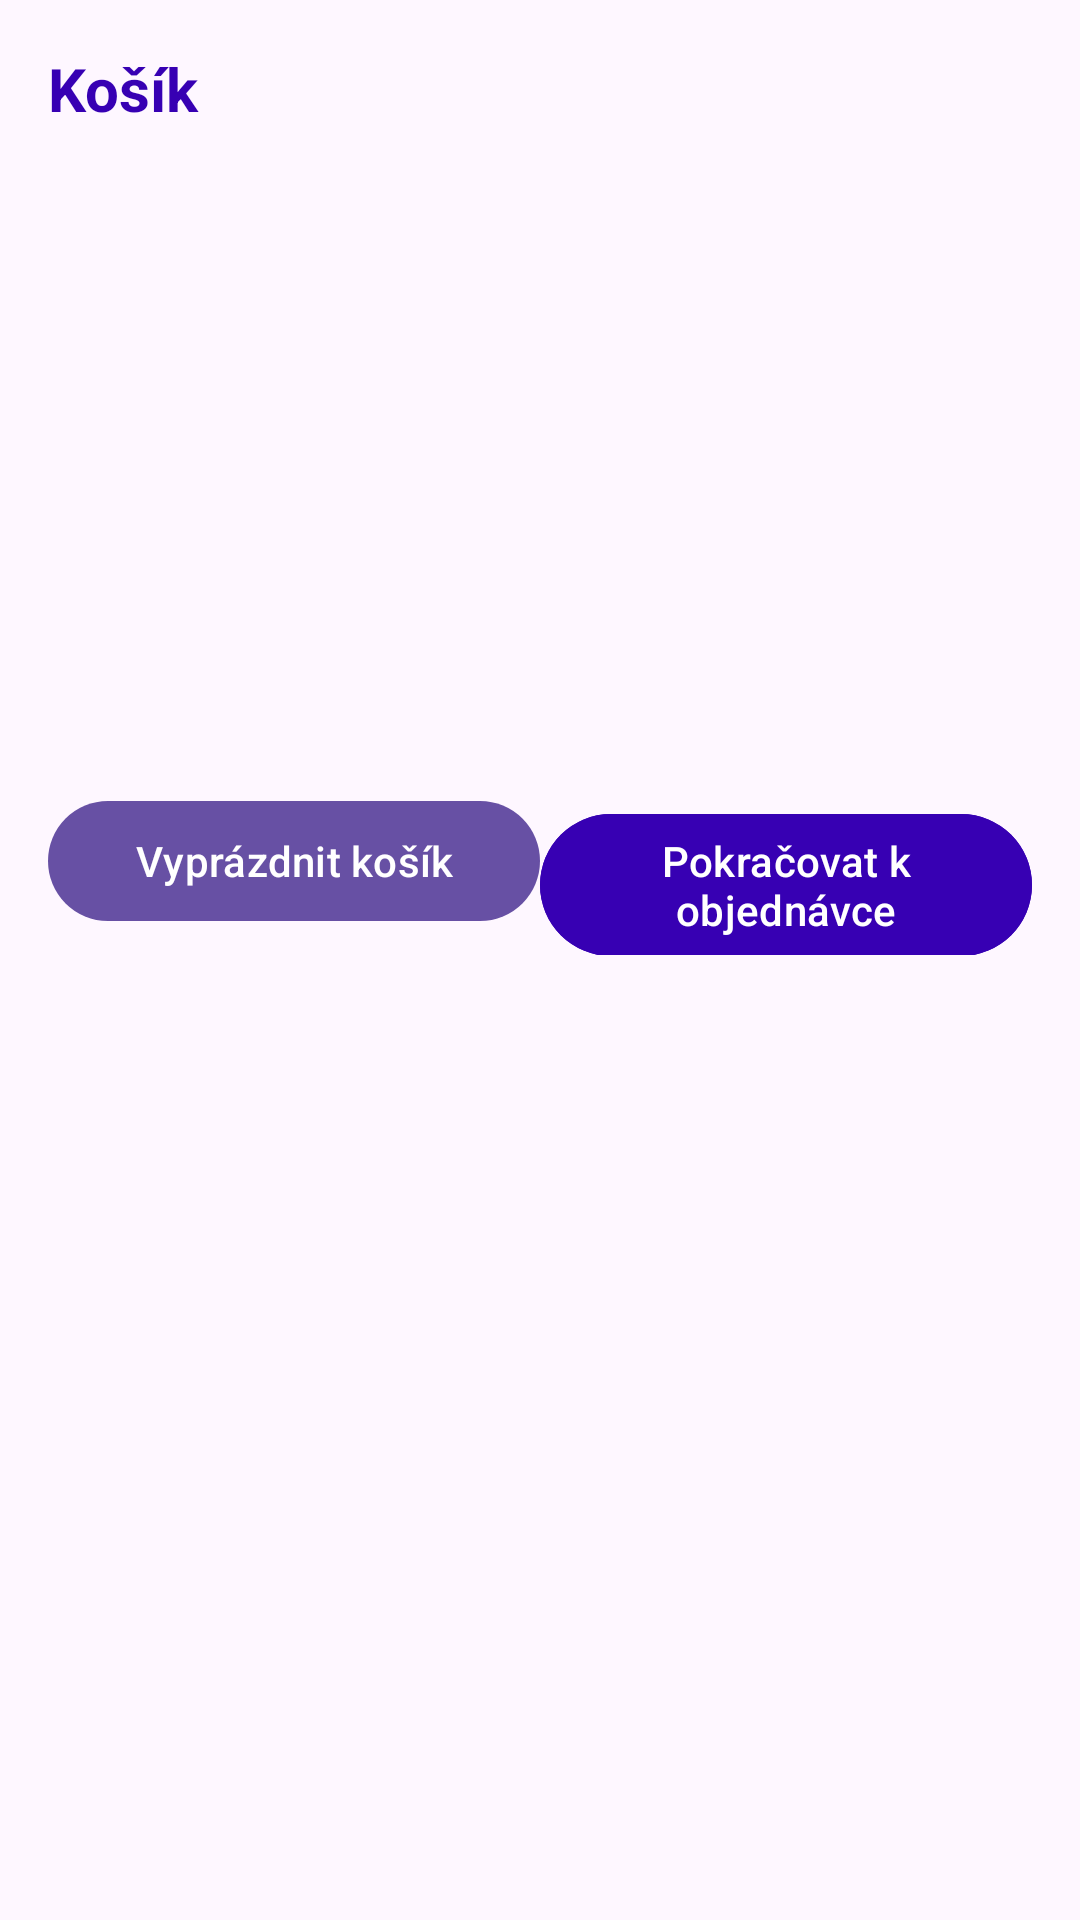

The Android layout XML behind this screen, and the referenced resources:
<!-- AndroidManifest.xml: application theme Theme.MnauHouse -->
<!-- res/layout/fragment_cart_bottom_sheet.xml -->
<?xml version="1.0" encoding="utf-8"?>
<LinearLayout xmlns:android="http://schemas.android.com/apk/res/android"
    xmlns:app="http://schemas.android.com/apk/res-auto"
    android:orientation="vertical"
    android:padding="16dp"
    android:layout_width="match_parent"
    android:layout_height="wrap_content">

    <TextView
        android:id="@+id/cartTitle"
        android:layout_width="match_parent"
        android:layout_height="wrap_content"
        android:text="Košík"
        android:textSize="20sp"
        android:textStyle="bold"
        android:textColor="@color/purple_700"
        android:layout_marginBottom="8dp" />

    <TextView
        android:id="@+id/emptyCartTextView"
        android:layout_width="match_parent"
        android:layout_height="wrap_content"
        android:text="Košík je prázdný"
        android:visibility="gone"
        android:layout_marginBottom="8dp" />

    <androidx.recyclerview.widget.RecyclerView
        android:id="@+id/cartRecyclerView"
        android:layout_width="match_parent"
        android:layout_height="200dp"
        android:overScrollMode="ifContentScrolls" />

    <LinearLayout
        android:orientation="horizontal"
        android:layout_width="match_parent"
        android:layout_height="wrap_content"
        android:layout_marginTop="12dp">

        <com.google.android.material.button.MaterialButton
            android:id="@+id/clearButton"
            android:layout_width="0dp"
            android:layout_height="wrap_content"
            android:layout_weight="1"
            android:text="Vyprázdnit košík" />

        <com.google.android.material.button.MaterialButton
            android:id="@+id/orderButton"
            android:layout_width="0dp"
            android:layout_height="wrap_content"
            android:layout_weight="1"
            android:text="Pokračovat k objednávce"
            android:backgroundTint="@color/purple_700"
            android:textColor="@color/white" />

    </LinearLayout>

</LinearLayout>
<!-- resources referenced by this layout -->
<resources>
  <style name="Theme.MnauHouse" parent="Theme.Material3.DayNight.NoActionBar" />
  <!-- not gathered from this repository: default colours our renderer supplied (Android Studio template values) -->
  <color name="purple_700">#FF3700B3</color>
  <color name="white">#FFFFFFFF</color>
</resources>
